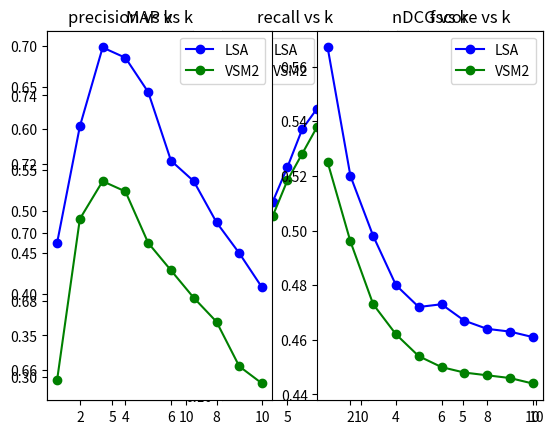

Write Python code to recreate this figure.
import matplotlib.pyplot as plt
x = [1,2,3,4,5,6,7,8,9,10]
MAP1=[0.604,0.655,0.666,0.660,0.654,0.644,0.636,0.629,0.621,0.606]
precision1=[0.604,0.513,0.458,0.420,0.376,0.352,0.322,0.301,0.284,0.270]
recall1=[0.102,0.167,0.211,0.255,0.282,0.312,0.331,0.348,0.365,0.386]
fscore1=[0.168,0.237,0.268,0.294,0.298,0.306,0.302,0.299,0.296,0.295]
nDCG1=[0.482,0.451,0.434,0.423,0.412,0.411,0.406,0.404,0.403,0.401]
MAP2 = [0.657,0.704,0.715,0.712,0.697,0.689,0.681,0.674,0.661,0.656]
precision2=[0.657,0.560,0.497,0.443,0.407,0.374,0.353,0.332,0.311,0.292]
recall2=[0.112,0.185,0.240,0.276,0.311,0.337,0.363,0.385,0.402,0.419]
fscore2=[0.184,0.261,0.301,0.314,0.325,0.327,0.331,0.329,0.324,0.318]
nDCG2=[0.525,0.496,0.473,0.462,0.454,0.450,0.448,0.447,0.446,0.444]
precision3=[0.698,0.591,0.525,0.465,0.427,0.405,0.371,0.348,0.325,0.310]
recall3=[0.118,0.192,0.251,0.290,0.324,0.361,0.381,0.404,0.421,0.441]
fscore3=[0.192,0.272,0.317,0.331,0.341,0.352,0.347,0.345,0.340,0.337]
MAP3=[0.697,0.731,0.754,0.751,0.741,0.721,0.715,0.703,0.694,0.684]
nDCG3=[0.567,0.520,0.498,0.480,0.472,0.473,0.467,0.464,0.463,0.461]
# figure, axis = plt.subplots(3, 2)


plt.subplot(1, 3, 1)
plt.plot(x,precision3,marker='o',label="LSA",color='b')
plt.plot(x,precision2,marker='o',label="VSM2",color='g')
plt.legend()
plt.title("precision vs k")


plt.subplot(1, 3, 2)
plt.plot(x,recall3,marker='o',label="LSA",color='b')
plt.plot(x,recall2,marker='o',label="VSM2",color='g')
plt.legend()
plt.title("recall vs k")

plt.subplot(1, 3, 3)
plt.plot(x,fscore3,marker='o',label="LSA",color='b')
plt.plot(x,fscore2,marker='o',label="VSM2",color='g')
plt.legend()
plt.title("fscore vs k")

plt.savefig("VSM2 vs LSA (precison,recall,fscore)")

plt.subplot(1, 2, 1)
plt.plot(x,MAP3,marker='o',label="LSA",color='b')
plt.plot(x,MAP2,marker='o',label="VSM2",color='g')
plt.legend()
plt.title("MAP vs k")

plt.subplot(1, 2, 2)
plt.plot(x,nDCG3,marker='o',label="LSA",color='b')
plt.plot(x,nDCG2,marker='o',label="VSM2",color='g')
plt.legend()
plt.title("nDCG vs k")
plt.savefig("VSM2 vs LSA (MAP,nDCG)")

# plt.show()